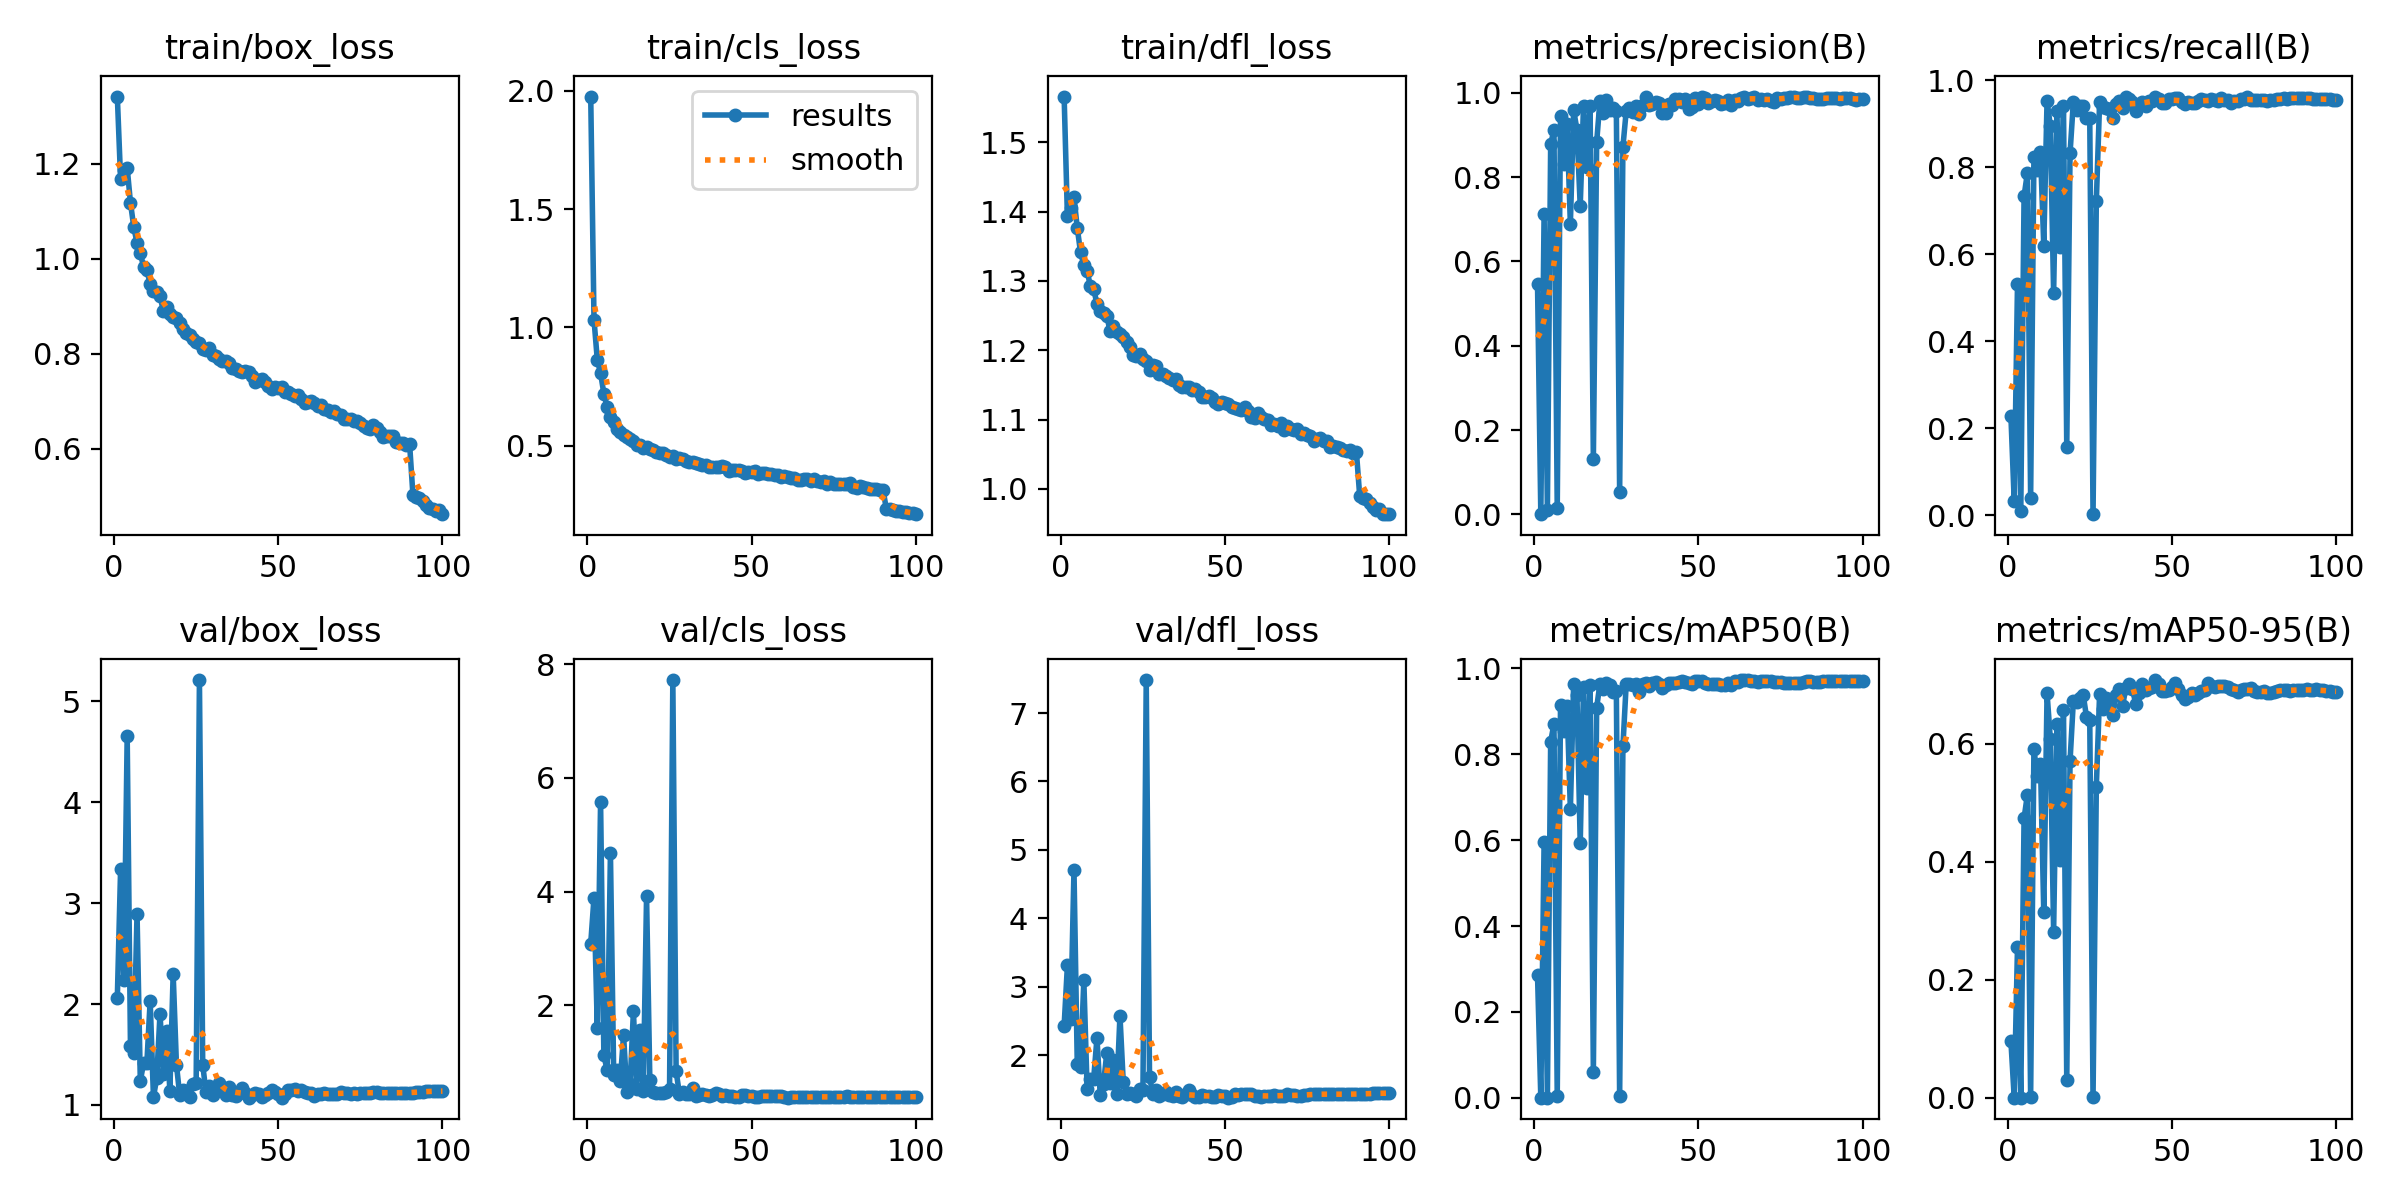

Source data for this figure (header and first rows):
epoch, time, train/box_loss, train/cls_loss, train/dfl_loss, metrics/precision(B), metrics/recall(B), metrics/mAP50(B), metrics/mAP50-95(B), val/box_loss, val/cls_loss, val/dfl_loss, lr/pg0, lr/pg1, lr/pg2
1, 211.1, 1.342, 1.975, 1.566, 0.5459, 0.2268, 0.2853, 0.0954, 2.064, 3.087, 2.432, 0.003328, 0.003328, 0.003328
2, 391.7, 1.167, 1.032, 1.394, 0.00046, 0.03223, 0.00025, 6e-05, 3.342, 3.896, 3.313, 0.006595, 0.006595, 0.006595
3, 566.4, 1.186, 0.8631, 1.406, 0.7127, 0.5319, 0.5953, 0.2552, 2.241, 1.608, 2.537, 0.009797, 0.009797, 0.009797
4, 739.3, 1.192, 0.8064, 1.421, 0.01139, 0.01014, 0.0004, 6e-05, 4.657, 5.577, 4.708, 0.009703, 0.009703, 0.009703
5, 906.8, 1.118, 0.7198, 1.376, 0.8778, 0.7335, 0.8294, 0.4737, 1.582, 1.119, 1.872, 0.009604, 0.009604, 0.009604
6, 1073, 1.067, 0.6625, 1.341, 0.9122, 0.7864, 0.8708, 0.5133, 1.513, 0.8593, 1.837, 0.009505, 0.009505, 0.009505
7, 1236, 1.033, 0.6222, 1.323, 0.01532, 0.0402, 0.00485, 0.00158, 2.895, 4.677, 3.096, 0.009406, 0.009406, 0.009406
8, 1400, 1.012, 0.602, 1.315, 0.9461, 0.824, 0.9143, 0.5911, 1.238, 0.7682, 1.504, 0.009307, 0.009307, 0.009307
9, 1574, 0.9828, 0.5719, 1.292, 0.8321, 0.7932, 0.8537, 0.5458, 1.414, 0.8668, 1.66, 0.009208, 0.009208, 0.009208
10, 1745, 0.9756, 0.559, 1.289, 0.9261, 0.8355, 0.9129, 0.566, 1.418, 0.6698, 1.661, 0.009109, 0.009109, 0.009109
11, 1912, 0.9477, 0.5459, 1.266, 0.6891, 0.6201, 0.6721, 0.3147, 2.033, 1.472, 2.253, 0.00901, 0.00901, 0.00901
12, 2080, 0.9331, 0.5356, 1.256, 0.9593, 0.9533, 0.9633, 0.6858, 1.077, 0.4716, 1.415, 0.008911, 0.008911, 0.008911
13, 2256, 0.9304, 0.53, 1.254, 0.9122, 0.8951, 0.9386, 0.6084, 1.267, 0.6191, 1.584, 0.008812, 0.008812, 0.008812
14, 2432, 0.9223, 0.5214, 1.25, 0.7315, 0.51, 0.5924, 0.2811, 1.906, 1.897, 2.042, 0.008713, 0.008713, 0.008713
15, 2607, 0.8899, 0.5049, 1.227, 0.968, 0.9304, 0.9572, 0.634, 1.303, 0.519, 1.593, 0.008614, 0.008614, 0.008614
16, 2782, 0.8984, 0.5045, 1.235, 0.8245, 0.6178, 0.7222, 0.4026, 1.735, 1.571, 1.929, 0.008515, 0.008515, 0.008515
17, 2949, 0.8846, 0.4905, 1.226, 0.9679, 0.9399, 0.962, 0.6577, 1.141, 0.4867, 1.443, 0.008416, 0.008416, 0.008416
18, 3127, 0.8774, 0.496, 1.223, 0.131, 0.1568, 0.0609, 0.03016, 2.3, 3.918, 2.581, 0.008317, 0.008317, 0.008317
19, 3300, 0.8744, 0.4849, 1.219, 0.8825, 0.8321, 0.9085, 0.5707, 1.399, 0.6792, 1.611, 0.008218, 0.008218, 0.008218
20, 3471, 0.8648, 0.4822, 1.211, 0.9798, 0.9498, 0.9639, 0.6721, 1.096, 0.4656, 1.431, 0.008119, 0.008119, 0.008119
21, 3637, 0.8519, 0.4721, 1.204, 0.9513, 0.9329, 0.9526, 0.6704, 1.144, 0.4637, 1.455, 0.00802, 0.00802, 0.00802
22, 3803, 0.8429, 0.4674, 1.193, 0.9834, 0.9416, 0.9657, 0.6774, 1.136, 0.452, 1.442, 0.007921, 0.007921, 0.007921
23, 3964, 0.8388, 0.468, 1.192, 0.9597, 0.9414, 0.9616, 0.6835, 1.078, 0.4601, 1.402, 0.007822, 0.007822, 0.007822
24, 4132, 0.8316, 0.4599, 1.195, 0.9636, 0.9134, 0.9455, 0.6459, 1.211, 0.4741, 1.505, 0.007723, 0.007723, 0.007723
25, 4300, 0.8248, 0.4536, 1.187, 0.9564, 0.9129, 0.9478, 0.6408, 1.214, 0.5226, 1.499, 0.007624, 0.007624, 0.007624
26, 4466, 0.8236, 0.4569, 1.184, 0.05293, 0.00217, 0.00343, 0.00095, 5.213, 7.724, 7.481, 0.007525, 0.007525, 0.007525
27, 4629, 0.8093, 0.4448, 1.171, 0.8721, 0.7215, 0.8186, 0.5272, 1.398, 0.8366, 1.685, 0.007426, 0.007426, 0.007426
28, 4795, 0.808, 0.4483, 1.179, 0.9562, 0.9493, 0.964, 0.6842, 1.124, 0.4411, 1.438, 0.007327, 0.007327, 0.007327
29, 4964, 0.8114, 0.4421, 1.177, 0.9633, 0.9395, 0.963, 0.6583, 1.19, 0.4725, 1.497, 0.007228, 0.007228, 0.007228
30, 5129, 0.7965, 0.4346, 1.165, 0.9533, 0.9355, 0.9605, 0.6783, 1.102, 0.4393, 1.408, 0.007129, 0.007129, 0.007129
31, 5300, 0.7952, 0.4293, 1.165, 0.9692, 0.9343, 0.9635, 0.6724, 1.133, 0.4417, 1.435, 0.00703, 0.00703, 0.00703
32, 5468, 0.7896, 0.4314, 1.164, 0.9493, 0.9138, 0.9457, 0.6486, 1.218, 0.5407, 1.459, 0.006931, 0.006931, 0.006931
33, 5634, 0.7856, 0.4251, 1.159, 0.9713, 0.9446, 0.9627, 0.6823, 1.139, 0.4108, 1.426, 0.006832, 0.006832, 0.006832
34, 5803, 0.7849, 0.4246, 1.157, 0.9891, 0.952, 0.9671, 0.6936, 1.102, 0.4191, 1.41, 0.006733, 0.006733, 0.006733
35, 5973, 0.7806, 0.4195, 1.158, 0.9718, 0.9366, 0.9589, 0.6645, 1.18, 0.4398, 1.47, 0.006634, 0.006634, 0.006634
36, 6143, 0.7708, 0.4168, 1.15, 0.9726, 0.9609, 0.9672, 0.6951, 1.101, 0.4144, 1.403, 0.006535, 0.006535, 0.006535
37, 6317, 0.7685, 0.412, 1.148, 0.978, 0.9562, 0.9685, 0.7006, 1.089, 0.4009, 1.398, 0.006436, 0.006436, 0.006436
38, 6486, 0.7647, 0.411, 1.147, 0.9769, 0.95, 0.9647, 0.6934, 1.113, 0.4172, 1.429, 0.006337, 0.006337, 0.006337
39, 6652, 0.761, 0.4078, 1.147, 0.9509, 0.9301, 0.9545, 0.6674, 1.171, 0.4504, 1.487, 0.006238, 0.006238, 0.006238
40, 6821, 0.7643, 0.4114, 1.143, 0.9531, 0.9423, 0.9616, 0.6864, 1.114, 0.4373, 1.423, 0.006139, 0.006139, 0.006139
41, 6989, 0.7611, 0.4121, 1.145, 0.9736, 0.9507, 0.9658, 0.7022, 1.073, 0.4009, 1.387, 0.00604, 0.00604, 0.00604
42, 7157, 0.7541, 0.4081, 1.139, 0.9719, 0.9421, 0.9651, 0.6911, 1.101, 0.416, 1.389, 0.005941, 0.005941, 0.005941
43, 7325, 0.7414, 0.3951, 1.132, 0.9843, 0.9534, 0.9658, 0.6945, 1.113, 0.409, 1.426, 0.005842, 0.005842, 0.005842
44, 7492, 0.7443, 0.3974, 1.132, 0.9863, 0.9533, 0.9688, 0.6967, 1.112, 0.3991, 1.41, 0.005743, 0.005743, 0.005743
45, 7669, 0.7476, 0.3979, 1.135, 0.9771, 0.9627, 0.9719, 0.7081, 1.08, 0.388, 1.402, 0.005644, 0.005644, 0.005644
46, 7841, 0.7411, 0.3988, 1.131, 0.9858, 0.9581, 0.968, 0.7019, 1.095, 0.3939, 1.397, 0.005545, 0.005545, 0.005545
47, 8009, 0.7329, 0.3916, 1.126, 0.9611, 0.9487, 0.9651, 0.6892, 1.122, 0.4229, 1.393, 0.005446, 0.005446, 0.005446
48, 8175, 0.7258, 0.3834, 1.123, 0.9666, 0.9468, 0.9642, 0.6895, 1.143, 0.4154, 1.423, 0.005347, 0.005347, 0.005347
49, 8343, 0.7297, 0.3886, 1.126, 0.9866, 0.9575, 0.9707, 0.691, 1.129, 0.407, 1.411, 0.005248, 0.005248, 0.005248
50, 8509, 0.7272, 0.3874, 1.123, 0.9728, 0.9574, 0.9699, 0.6958, 1.105, 0.3985, 1.404, 0.005149, 0.005149, 0.005149
51, 8675, 0.731, 0.3935, 1.123, 0.9888, 0.9598, 0.9698, 0.7036, 1.072, 0.3811, 1.382, 0.00505, 0.00505, 0.00505
52, 8844, 0.7195, 0.3813, 1.119, 0.988, 0.9584, 0.967, 0.693, 1.104, 0.3797, 1.398, 0.004951, 0.004951, 0.004951
53, 9011, 0.7185, 0.3839, 1.117, 0.9762, 0.9509, 0.9639, 0.6824, 1.149, 0.4097, 1.438, 0.004852, 0.004852, 0.004852
54, 9178, 0.7159, 0.3837, 1.115, 0.9812, 0.9465, 0.965, 0.6768, 1.151, 0.4091, 1.426, 0.004753, 0.004753, 0.004753
55, 9345, 0.7119, 0.3787, 1.113, 0.9818, 0.95, 0.9644, 0.6794, 1.156, 0.4041, 1.437, 0.004654, 0.004654, 0.004654
56, 9517, 0.7132, 0.3789, 1.118, 0.981, 0.9486, 0.9646, 0.6861, 1.14, 0.4001, 1.429, 0.004555, 0.004555, 0.004555
57, 9686, 0.7044, 0.3743, 1.113, 0.9743, 0.9468, 0.9622, 0.6832, 1.147, 0.4011, 1.434, 0.004456, 0.004456, 0.004456
58, 9853, 0.6957, 0.3753, 1.104, 0.9762, 0.953, 0.9625, 0.6856, 1.128, 0.403, 1.429, 0.004357, 0.004357, 0.004357
59, 10022, 0.6988, 0.3681, 1.103, 0.9829, 0.9559, 0.9667, 0.6895, 1.123, 0.3965, 1.408, 0.004258, 0.004258, 0.004258
60, 10184, 0.7008, 0.3701, 1.11, 0.9702, 0.955, 0.9624, 0.6906, 1.115, 0.3883, 1.41, 0.004159, 0.004159, 0.004159
... 40 more rows
